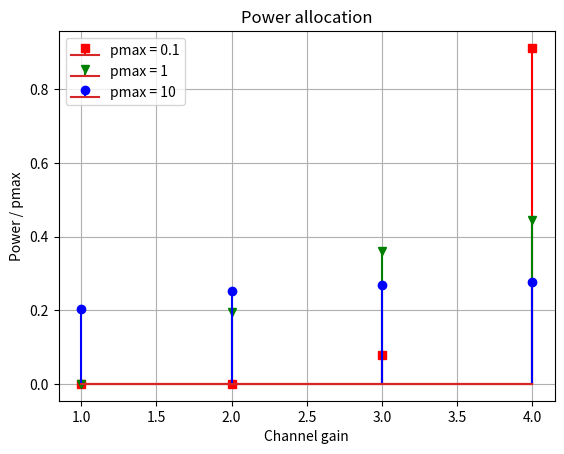

Source code (Python): (Note: this script raises an exception after producing the figure.)
r"""
Convex optimization HW: task 1
"""
import numpy as np
import matplotlib.pyplot as plt

plt.close('all')
#======================================================================================================= Functions ====#
def calculate_power(mu, sigma, alpha):
    r"""
    Parameters:
    -----------
        mu : int, float
            Water-level for power allocation (i.e. Lagrange multiplier coefficient)
        sigma: int, float
            Noise power
        alpha: np.ndarray with the same size as the number of channel
            Channel gain 
    Return
    ------
        p: np.ndarray with the size of alpha.shape
            Allocated power for each channel
    """
    p = 1/mu - sigma/alpha
    # Constraint: p_i >= 0
    for idx, element in enumerate(p):
        if element < 0:
            p[idx] = 0
    return p


# Functions for bisection method
def bisection_method(fx, xmin_init, xmax_init, target):
    r""" Finding the closest solution, xopt, for the function f(x) = 0 by reducing the range between xmin and xmax 
    which corresponds to f(xmin) <= 0 and f(xmax) >= 0
    Parameters
    ----------
        fx: function
        xmin_init: int, float
            Initial guess for xmin, make sure f(xmin) <= 0
        xmax_init: int, float
            Initial guess for xmax, make sure f(xmax) >= 0
        target: float
            Operation breaks, when abs(f(xopt)) <= target
    Return
    ------
        xopt: float
            Closest solution for f(x) = 0
    """
    xmin = xmin_init
    xmax = xmax_init
    print('Initial xmin = {}, xmax = {}'.format(xmin, xmax))
    print('fx(xmin) <= 0? {}'.format(fx(xmin) <= 0))
    print('fx(xmax) >= 0? {}'.format(fx(xmax) >= 0))
    if fx(xmin)*fx(xmax) > 0:
        raise AttributeError('Error in fx(xmin)*fx(xmax) > 0')
        
    # Initial error
    error = target + 1
    while np.abs(error) > target:
        xopt = (xmin + xmax)/2 # Calculate the middle point of xmax and xmin
        error = fx(xopt)
        print('Error = {}'.format(error))
        if np.abs(error) > target:
            # Swapping the either extreme with xopt to reduce the range
            if fx(xmin)* fx(xopt) > 0: 
                xmin = xopt
            else: 
                xmax = xopt
            print('Optimized xmin = {}, xmax = {}'.format(xmin, xmax))
        else:
            print('#======= Target reached!=======#')
            break
    return xopt


#======================================================================================================================#
# parameter
sigma = 1 # noise power
alpha = np.array([4, 3, 2, 1]) # Channel gains for four channels
pmax_all = np.array([0.1, 1, 10]) # Total avialble power
target = 10**(-3)

# Calculate the water-level for different total power  
mu_all = np.zeros(pmax_all.shape[0])
p_all = np.zeros((alpha.shape[0], pmax_all.shape[0]))
for idx, pmax in enumerate(pmax_all):
    # Initial setting
    mu_max = 10**(-3)
    mu_min = 100
    # Continuous funcion we want to solve: p1 + p2 + p3 + p4 - pmax = 0
    def fmu(mu):
        p = calculate_power(mu, sigma, alpha)
        return np.sum(p) - pmax
    
    # Find the closest solution mu via bisection method
    mu_opt = bisection_method(fmu, mu_min, mu_max, target)
    mu_all[idx] = mu_opt
    p_all[:, idx] = calculate_power(mu_opt, sigma, alpha)

print(mu_all)

# Plots
plt.figure(1)
plt.stem(alpha, p_all[:, 0]/pmax_all[0], 'r', markerfmt='rs', label = 'pmax = 0.1')
plt.stem(alpha, p_all[:, 1]/pmax_all[1], 'g', markerfmt='gv', label = 'pmax = 1')
plt.stem(alpha, p_all[:, 2]/pmax_all[2], 'b', markerfmt='bo', label = 'pmax = 10')
plt.legend()
plt.title('Power allocation')
plt.xlabel('Channel gain')
plt.ylabel('Power / pmax')
plt.grid()
plt.savefig('tex/plots/task1_pratio.eps', format = 'eps')


plt.figure(2)
#plt.stem(alpha, p_all[:, 0], 'r', markerfmt='rs', label = 'pmax = 0.1')
plt.stem(alpha, p_all[:, 2], 'b', markerfmt='bo', label = 'pmax = 10')
plt.legend()
plt.title('Power allocation')
plt.xlabel('Channel gain')
plt.ylabel('Power')
plt.ylim(ymax = 3.0)
plt.grid()
plt.savefig('tex/plots/task1_pmax10.eps', format = 'eps')

plt.figure(3)
#plt.stem(alpha, p_all[:, 0], 'r', markerfmt='rs', label = 'pmax = 0.1')
plt.stem(alpha, p_all[:, 1], 'g', markerfmt='gv', label = 'pmax = 1')
plt.legend()
plt.title('Power allocation')
plt.xlabel('Channel gain')
plt.ylabel('Power')
plt.ylim(ymax = 0.5)
plt.grid()
plt.savefig('tex/plots/task1_pmax1.eps', format = 'eps')

plt.figure(4)
plt.stem(alpha, p_all[:, 0], 'r', markerfmt='rs', label = 'pmax = 0.1')
#plt.stem(alpha, p_all[:, 1], 'b', markerfmt='bo', label = 'pmax = 10')
plt.legend()
plt.title('Power allocation')
plt.xlabel('Channel gain')
plt.ylabel('Power')
plt.ylim(ymax = 0.1)
plt.grid()
plt.savefig('tex/plots/task1_pmax01.eps', format = 'eps')
